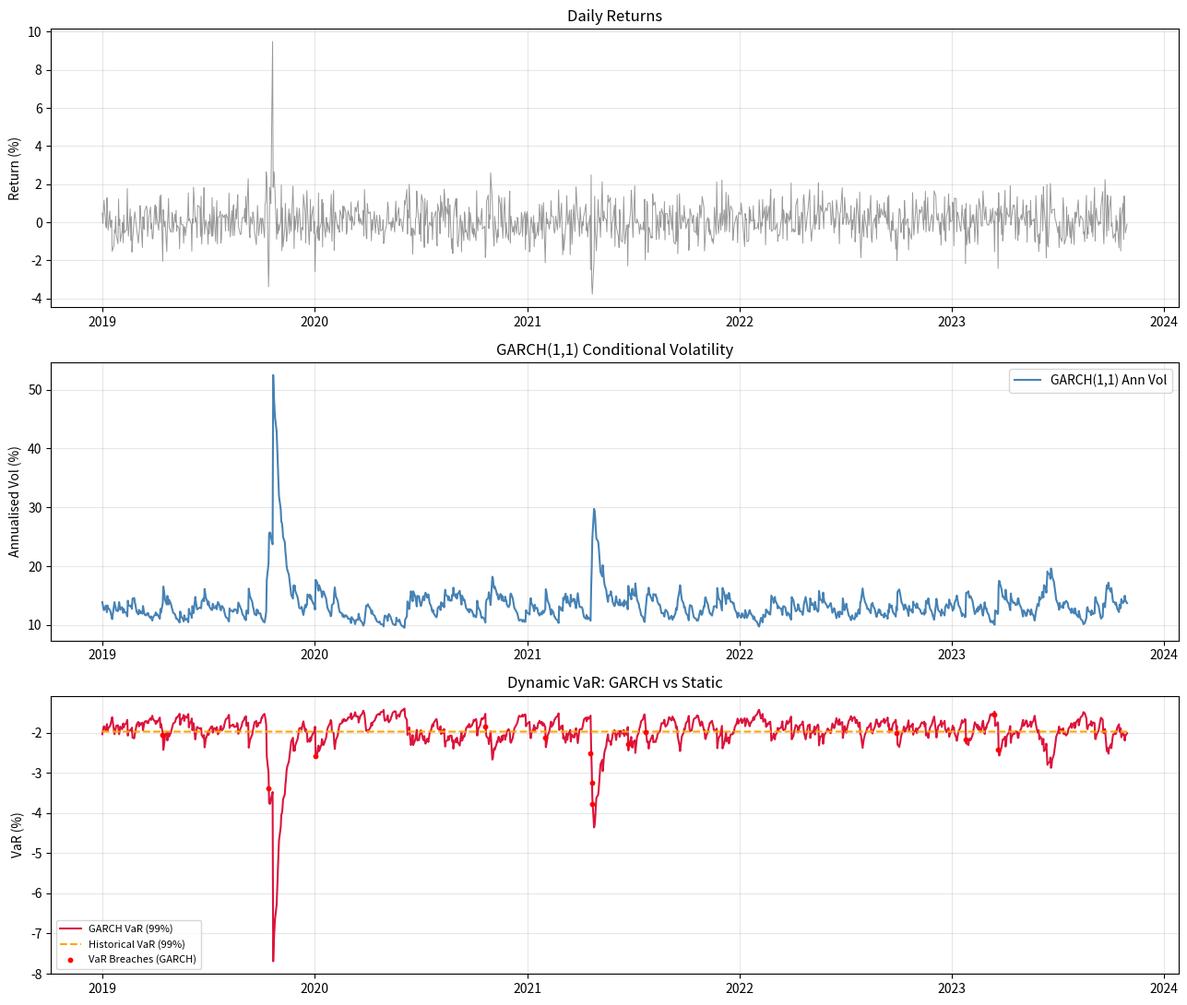

Write Python code to recreate this figure. (Note: this script raises an exception after producing the figure.)
"""
MODULE 7 — RISK MANAGEMENT
Lesson 1: VaR, CVaR, Stress Testing & Drawdown Analysis
Southampton Finance & Investment Society

Topics:
  - Historical VaR and CVaR
  - Parametric (Normal) VaR
  - Monte Carlo VaR
  - GARCH volatility for dynamic VaR
  - Stress testing: scenario analysis
  - Maximum drawdown and underwater curves
  - Risk budgeting and attribution
"""

import numpy as np
import pandas as pd
import matplotlib.pyplot as plt
import scipy.stats as stats
from scipy.stats import norm, t
import warnings
warnings.filterwarnings("ignore")

np.random.seed(42)


# ─────────────────────────────────────────────
# 1. VAR METHODS COMPARED
# ─────────────────────────────────────────────

class VaRCalculator:
    """
    Three VaR methodologies — always use multiple, never just one.
    """

    def __init__(self, returns: pd.Series, confidence: float = 0.99):
        self.returns = returns.dropna()
        self.confidence = confidence
        self.alpha = 1 - confidence

    def historical_var(self) -> float:
        """Non-parametric: use empirical distribution of past returns."""
        return float(np.percentile(self.returns, self.alpha * 100))

    def historical_cvar(self) -> float:
        """Expected Shortfall: mean of returns below VaR threshold."""
        var = self.historical_var()
        tail = self.returns[self.returns <= var]
        return float(tail.mean()) if len(tail) > 0 else var

    def parametric_var(self, dist: str = "normal") -> float:
        """Assume returns follow Normal or Student-t distribution."""
        mu = self.returns.mean()
        sigma = self.returns.std()
        if dist == "normal":
            return float(norm.ppf(self.alpha, mu, sigma))
        elif dist == "t":
            df, loc, scale = t.fit(self.returns)
            return float(t.ppf(self.alpha, df, loc, scale))

    def parametric_cvar(self, dist: str = "normal") -> float:
        mu = self.returns.mean()
        sigma = self.returns.std()
        if dist == "normal":
            var_z = norm.ppf(self.alpha)
            return float(mu - sigma * norm.pdf(var_z) / self.alpha)
        elif dist == "t":
            df, loc, scale = t.fit(self.returns)
            var_z = t.ppf(self.alpha, df)
            # CVaR for t distribution
            cvar_z = -scale * (t.pdf(var_z, df) / self.alpha) * (df + var_z**2) / (df - 1) + loc
            return float(cvar_z)

    def monte_carlo_var(self, n_sims: int = 100_000) -> tuple:
        """Bootstrap or parametric Monte Carlo for VaR."""
        # Parametric MC with estimated Normal params
        mu = self.returns.mean()
        sigma = self.returns.std()
        simulated = np.random.normal(mu, sigma, n_sims)
        var = float(np.percentile(simulated, self.alpha * 100))
        cvar = float(simulated[simulated <= var].mean())
        return var, cvar

    def scaled_var(self, horizon_days: int) -> float:
        """
        Scale 1-day VaR to multi-day using sqrt-of-time rule.
        WARNING: Only valid under IID normal returns (not realistic).
        """
        daily_var = self.historical_var()
        return daily_var * np.sqrt(horizon_days)

    def report(self, portfolio_value: float = 1_000_000) -> pd.DataFrame:
        rows = []
        for method, var, cvar in [
            ("Historical", self.historical_var(), self.historical_cvar()),
            ("Parametric (Normal)", self.parametric_var("normal"), self.parametric_cvar("normal")),
            ("Parametric (t-dist)", self.parametric_var("t"), self.parametric_cvar("t")),
        ]:
            mc_var, mc_cvar = self.monte_carlo_var()
            rows.append({
                "Method": method,
                "1d VaR (%)": var * 100,
                "1d CVaR (%)": cvar * 100,
                "1d VaR (£)": var * portfolio_value,
                "1d CVaR (£)": cvar * portfolio_value,
                "10d VaR (£)": self.scaled_var(10) * portfolio_value,
            })

        # Add MC
        mc_var, mc_cvar = self.monte_carlo_var()
        rows.append({
            "Method": "Monte Carlo",
            "1d VaR (%)": mc_var * 100,
            "1d CVaR (%)": mc_cvar * 100,
            "1d VaR (£)": mc_var * portfolio_value,
            "1d CVaR (£)": mc_cvar * portfolio_value,
            "10d VaR (£)": mc_var * np.sqrt(10) * portfolio_value,
        })

        return pd.DataFrame(rows).set_index("Method")


# ─────────────────────────────────────────────
# 2. GARCH DYNAMIC VOLATILITY
# ─────────────────────────────────────────────

def garch11_filter(returns: np.ndarray, omega: float = None,
                    alpha: float = None, beta: float = None) -> np.ndarray:
    """
    GARCH(1,1): σ²_t = ω + α*r²_{t-1} + β*σ²_{t-1}
    If params not given, use simplified estimation.
    """
    n = len(returns)
    if omega is None:
        # Simple initialisation (proper fit would use MLE via arch package)
        long_run_var = np.var(returns)
        omega = long_run_var * 0.05
        alpha = 0.10
        beta = 0.85

    sigma2 = np.zeros(n)
    sigma2[0] = np.var(returns)

    for t in range(1, n):
        sigma2[t] = omega + alpha * returns[t-1]**2 + beta * sigma2[t-1]

    return np.sqrt(sigma2)


def dynamic_var_demo(returns: pd.Series, confidence: float = 0.99):
    """GARCH-based time-varying VaR vs static VaR."""
    r = returns.values
    garch_vol = garch11_filter(r)
    z_alpha = norm.ppf(1 - confidence)

    dynamic_var = garch_vol * z_alpha  # Negative (loss)
    static_var = np.full(len(r), np.percentile(r, (1 - confidence) * 100))

    fig, axes = plt.subplots(3, 1, figsize=(13, 11))

    axes[0].plot(returns.index, r * 100, color="gray", lw=0.7, alpha=0.8, label="Daily Returns")
    axes[0].set_ylabel("Return (%)")
    axes[0].set_title("Daily Returns")
    axes[0].grid(True, alpha=0.3)

    axes[1].plot(returns.index, garch_vol * 100 * np.sqrt(252), color="steelblue",
                 lw=1.5, label="GARCH(1,1) Ann Vol")
    axes[1].set_ylabel("Annualised Vol (%)")
    axes[1].set_title("GARCH(1,1) Conditional Volatility")
    axes[1].grid(True, alpha=0.3)
    axes[1].legend()

    axes[2].plot(returns.index, dynamic_var * 100, color="crimson", lw=1.5, label="GARCH VaR (99%)")
    axes[2].plot(returns.index, static_var * 100, color="orange", ls="--", lw=1.5, label="Historical VaR (99%)")
    axes[2].scatter(returns.index[r < dynamic_var], (r * 100)[r < dynamic_var],
                    color="red", s=10, zorder=5, label="VaR Breaches (GARCH)")
    axes[2].set_ylabel("VaR (%)")
    axes[2].set_title("Dynamic VaR: GARCH vs Static")
    axes[2].legend(fontsize=8)
    axes[2].grid(True, alpha=0.3)

    plt.tight_layout()
    plt.savefig("module_07_risk_management/dynamic_var.png", dpi=120, bbox_inches="tight")
    plt.show()

    # Count breaches
    n_breach_garch = (r < dynamic_var).sum()
    n_breach_static = (r < static_var).sum()
    expected = (1 - confidence) * len(r)
    print(f"\nVaR Backtesting (99% confidence):")
    print(f"  Expected breaches: {expected:.1f}")
    print(f"  GARCH breaches:    {n_breach_garch} ({n_breach_garch/len(r)*100:.2f}%)")
    print(f"  Static breaches:   {n_breach_static} ({n_breach_static/len(r)*100:.2f}%)")


# ─────────────────────────────────────────────
# 3. STRESS TESTING
# ─────────────────────────────────────────────

STRESS_SCENARIOS = {
    "2008 Financial Crisis (Lehman week)": {
        "description": "Sep 15-19, 2008: Lehman Brothers collapse",
        "equity_shock": -0.20,
        "credit_spread_shock": +0.03,
        "vol_shock": +0.30,
        "rate_shock": -0.005,
        "fx_shock": -0.05,
    },
    "COVID Crash (March 2020)": {
        "description": "Mar 16, 2020: largest single-day SPX drop since 1987",
        "equity_shock": -0.12,
        "credit_spread_shock": +0.02,
        "vol_shock": +0.40,
        "rate_shock": -0.003,
        "fx_shock": +0.02,
    },
    "Flash Crash (May 2010)": {
        "description": "May 6, 2010: 1000-point Dow intraday drop",
        "equity_shock": -0.09,
        "credit_spread_shock": +0.005,
        "vol_shock": +0.15,
        "rate_shock": -0.002,
        "fx_shock": -0.01,
    },
    "Rate Shock +200bps": {
        "description": "Sudden 200bps rate rise (EM crisis style)",
        "equity_shock": -0.08,
        "credit_spread_shock": +0.015,
        "vol_shock": +0.10,
        "rate_shock": +0.02,
        "fx_shock": -0.03,
    },
    "Tech Bubble Burst 2000": {
        "description": "March 2000: Nasdaq peak to trough",
        "equity_shock": -0.35,
        "credit_spread_shock": +0.01,
        "vol_shock": +0.15,
        "rate_shock": 0.0,
        "fx_shock": 0.0,
    },
}


def stress_test_portfolio(portfolio: dict, scenarios: dict = None) -> pd.DataFrame:
    """
    portfolio: {"equity": 0.6, "bonds": 0.3, "cash": 0.1, "vol": 0.05, "fx": 0.05}
    Each key maps to a weight in the portfolio.
    """
    if scenarios is None:
        scenarios = STRESS_SCENARIOS

    results = []
    total_value = 1_000_000

    for name, s in scenarios.items():
        pnl = (
            portfolio.get("equity", 0) * s["equity_shock"]
            + portfolio.get("bonds", 0) * s["rate_shock"] * -7  # Duration approx
            + portfolio.get("vol", 0) * s["vol_shock"]
            + portfolio.get("fx", 0) * s["fx_shock"]
        )

        results.append({
            "Scenario": name,
            "Description": s["description"],
            "P&L (%)": pnl * 100,
            "P&L (£)": pnl * total_value,
            "Equity Impact": portfolio.get("equity", 0) * s["equity_shock"] * 100,
            "Bond Impact": portfolio.get("bonds", 0) * s["rate_shock"] * -7 * 100,
        })

    return pd.DataFrame(results).set_index("Scenario").sort_values("P&L (%)")


# ─────────────────────────────────────────────
# 4. DRAWDOWN ANALYSIS
# ─────────────────────────────────────────────

def drawdown_analysis(returns: pd.Series) -> dict:
    """Comprehensive drawdown statistics."""
    cum = (1 + returns).cumprod()
    rolling_max = cum.cummax()
    drawdowns = cum / rolling_max - 1

    # Find drawdown periods
    is_in_dd = drawdowns < 0
    dd_periods = []
    in_dd = False
    start = None

    for i, (date, dd) in enumerate(drawdowns.items()):
        if not in_dd and dd < 0:
            in_dd = True
            start = date
        elif in_dd and dd >= 0:
            in_dd = False
            period_dd = drawdowns.loc[start:date]
            dd_periods.append({
                "start": start,
                "end": date,
                "max_drawdown": period_dd.min(),
                "duration_days": (date - start).days,
                "recovery_days": (date - period_dd.idxmin()).days,
            })

    # Max drawdown
    max_dd = drawdowns.min()
    max_dd_date = drawdowns.idxmin()

    # Find peak before max drawdown
    peak_date = cum.loc[:max_dd_date].idxmax()

    # Find recovery date
    recovery_dates = cum.loc[max_dd_date:][cum.loc[max_dd_date:] >= cum.loc[peak_date]]
    recovery_date = recovery_dates.index[0] if len(recovery_dates) > 0 else None

    return {
        "max_drawdown": max_dd,
        "peak_date": peak_date,
        "trough_date": max_dd_date,
        "recovery_date": recovery_date,
        "drawdown_to_trough_days": (max_dd_date - peak_date).days,
        "recovery_days": (recovery_date - max_dd_date).days if recovery_date else None,
        "drawdowns_series": drawdowns,
        "top_drawdowns": sorted(dd_periods, key=lambda x: x["max_drawdown"])[:5],
        "avg_drawdown": drawdowns[drawdowns < 0].mean(),
        "n_drawdown_periods": len(dd_periods),
    }


# ─────────────────────────────────────────────
# MAIN
# ─────────────────────────────────────────────

def simulate_portfolio_returns(n=1260):
    """Simulate a realistic equity fund return series."""
    np.random.seed(42)
    market = np.random.randn(n) * 0.01 + 0.0004
    alpha = np.random.randn(n) * 0.005 + 0.0001
    returns = pd.Series(0.8 * market + 0.2 * alpha,
                        index=pd.bdate_range("2019-01-01", periods=n),
                        name="Portfolio")
    # Add a few crash periods
    returns.iloc[200:215] *= 3  # Simulate crash
    returns.iloc[600:605] *= -4
    return returns


if __name__ == "__main__":
    print("SFIS QUANT COURSE — MODULE 7: RISK MANAGEMENT")
    print("="*60)

    returns = simulate_portfolio_returns()

    # VaR Report
    calc = VaRCalculator(returns, confidence=0.99)
    report = calc.report(portfolio_value=10_000_000)
    print("\n99% VaR Report (£10m portfolio):")
    print(report.round(2).to_string())

    # Stress Testing
    portfolio = {"equity": 0.65, "bonds": 0.25, "vol": 0.05, "fx": 0.05}
    stress_results = stress_test_portfolio(portfolio)
    print("\n\nStress Test Results:")
    print(stress_results[["P&L (%)", "P&L (£)", "Equity Impact"]].round(2).to_string())

    # Drawdown Analysis
    dd_stats = drawdown_analysis(returns)
    print(f"\n\nDrawdown Analysis:")
    print(f"  Max drawdown:       {dd_stats['max_drawdown']*100:.2f}%")
    print(f"  Peak date:          {dd_stats['peak_date'].date()}")
    print(f"  Trough date:        {dd_stats['trough_date'].date()}")
    print(f"  Recovery date:      {dd_stats['recovery_date'].date() if dd_stats['recovery_date'] else 'Not recovered'}")
    print(f"  Avg drawdown:       {dd_stats['avg_drawdown']*100:.2f}%")

    dynamic_var_demo(returns)

    print("\n\nEXERCISES:")
    print("1. Implement Kupiec's POF test to validate VaR model accuracy.")
    print("2. Compute Component VaR — which position contributes most to portfolio VaR?")
    print("3. Build a GARCH(1,1) model using MLE (or arch package). Compare to our simple filter.")
    print("4. Apply the scenarios to your actual SFIS portfolio weights.")
